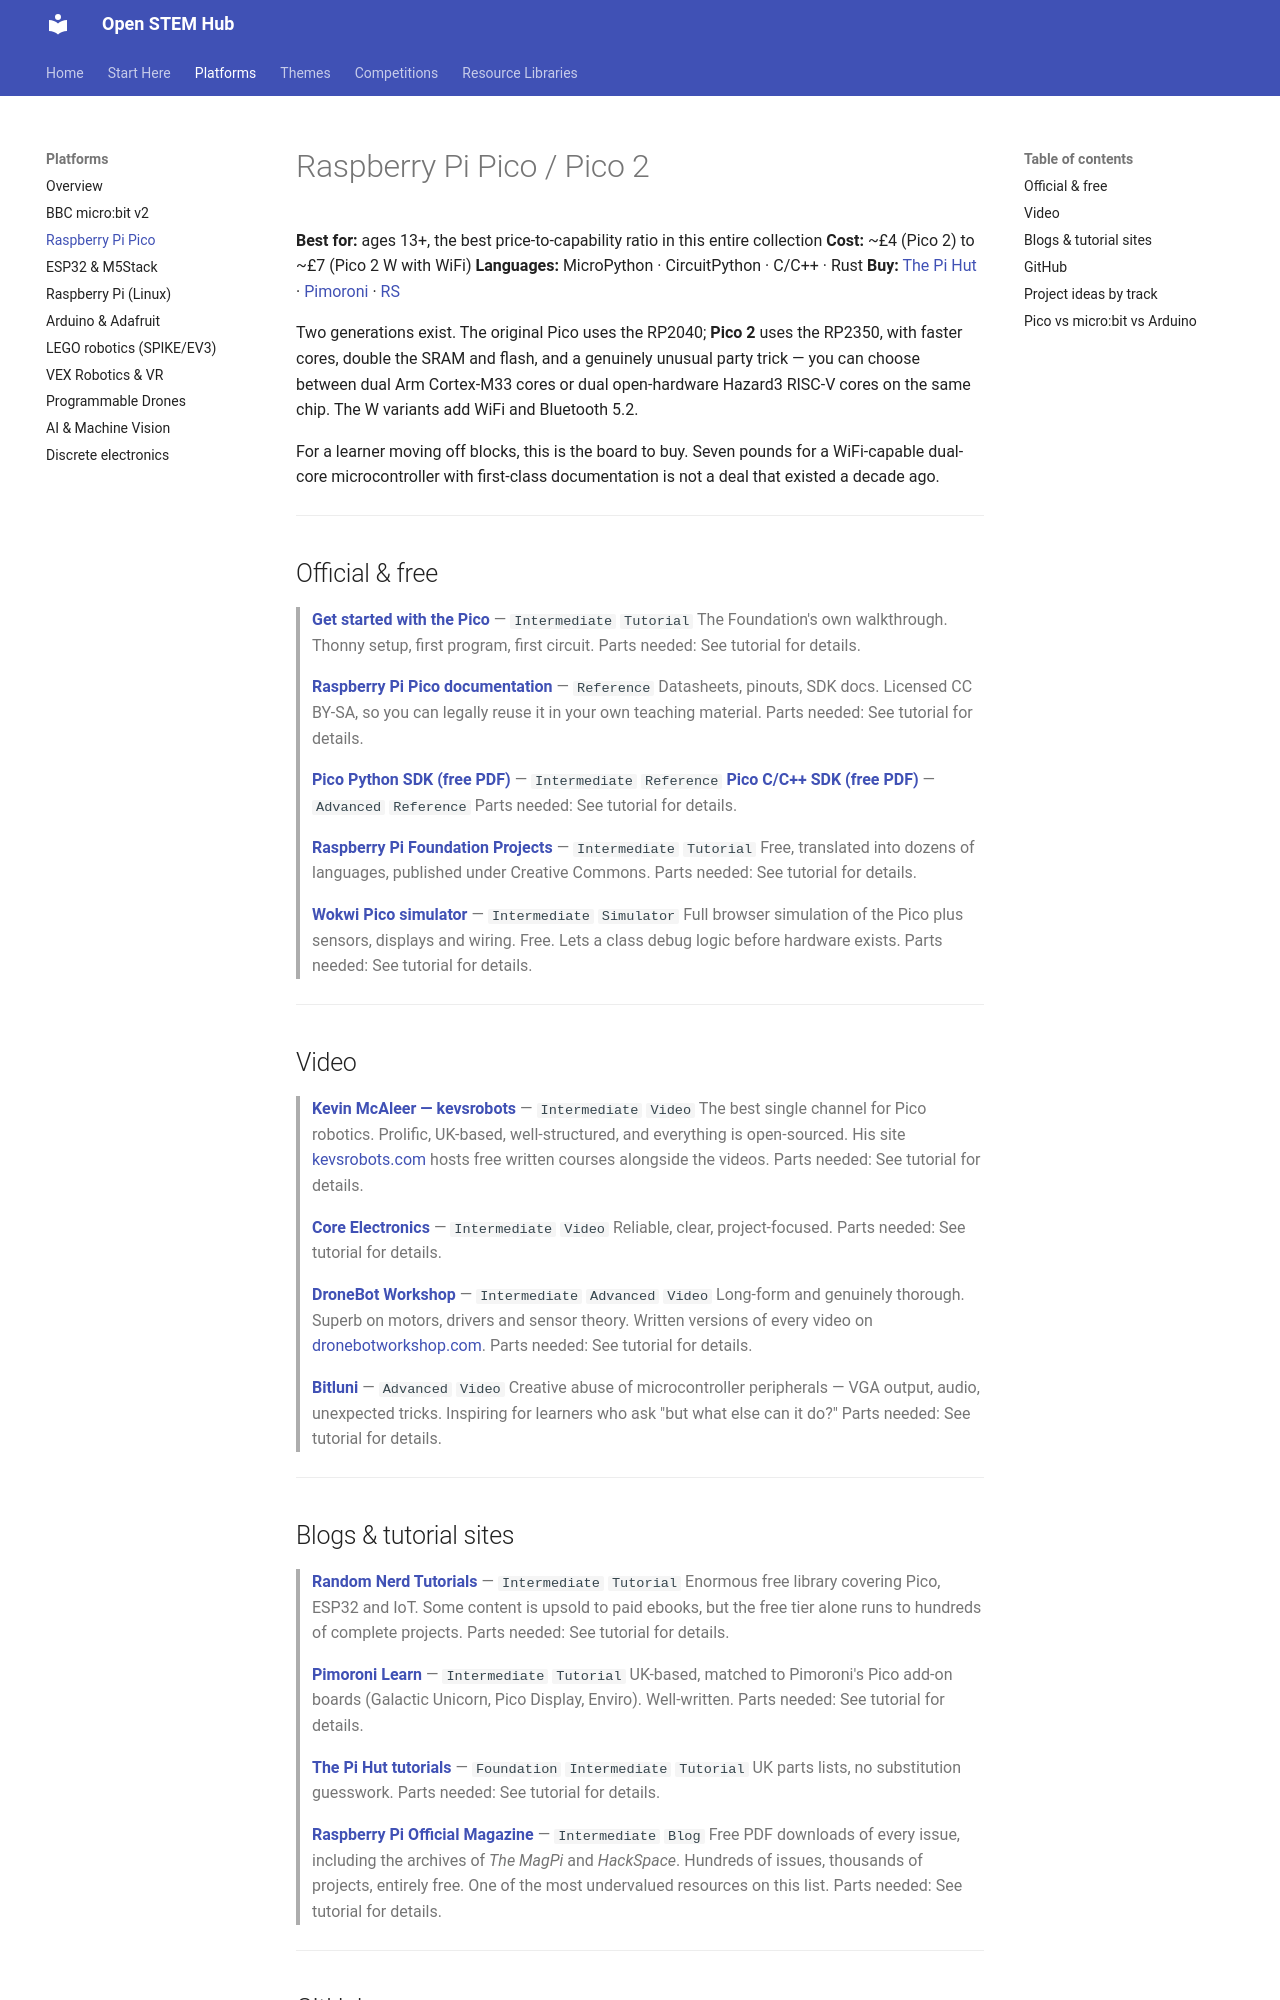

repository: mkiruba/stem-hub · page: platforms/raspberry-pi-pico/index.html · generator: mkdocs

# Raspberry Pi Pico / Pico 2

**Best for:** ages 13+, the best price-to-capability ratio in this entire collection
**Cost:** ~£4 (Pico 2) to ~£7 (Pico 2 W with WiFi)
**Languages:** MicroPython · CircuitPython · C/C++ · Rust
**Buy:** [The Pi Hut](https://thepihut.com/collections/raspberry-pi-pico) · [Pimoroni](https://shop.pimoroni.com/) · [RS](https://uk.rs-online.com/web/)

Two generations exist. The original Pico uses the RP2040; **Pico 2** uses the RP2350, with faster cores, double the SRAM and flash, and a genuinely unusual party trick — you can choose between dual Arm Cortex-M33 cores or dual open-hardware Hazard3 RISC-V cores on the same chip. The W variants add WiFi and Bluetooth 5.2.

For a learner moving off blocks, this is the board to buy. Seven pounds for a WiFi-capable dual-core microcontroller with first-class documentation is not a deal that existed a decade ago.

---

## Official & free

> **[Get started with the Pico](https://projects.raspberrypi.org/en/projects/getting-started-with-the-pico)** — `Intermediate` `Tutorial`
> The Foundation's own walkthrough. Thonny setup, first program, first circuit. Parts needed: See tutorial for details.

> **[Raspberry Pi Pico documentation](https://www.raspberrypi.com/documentation/microcontrollers/)** — `Reference`
> Datasheets, pinouts, SDK docs. Licensed CC BY-SA, so you can legally reuse it in your own teaching material. Parts needed: See tutorial for details.

> **[Pico Python SDK (free PDF)](https://datasheets.raspberrypi.com/pico/raspberry-pi-pico-python-sdk.pdf)** — `Intermediate` `Reference`
> **[Pico C/C++ SDK (free PDF)](https://datasheets.raspberrypi.com/pico/raspberry-pi-pico-c-sdk.pdf)** — `Advanced` `Reference` Parts needed: See tutorial for details.

> **[Raspberry Pi Foundation Projects](https://projects.raspberrypi.org/en/projects?hardware%5B%5D=pico)** — `Intermediate` `Tutorial`
> Free, translated into dozens of languages, published under Creative Commons. Parts needed: See tutorial for details.

> **[Wokwi Pico simulator](https://wokwi.com/)** — `Intermediate` `Simulator`
> Full browser simulation of the Pico plus sensors, displays and wiring. Free. Lets a class debug logic before hardware exists. Parts needed: See tutorial for details.

---

## Video

> **[Kevin McAleer — kevsrobots](https://www.youtube.com/@kevinmcaleer28)** — `Intermediate` `Video`
> The best single channel for Pico robotics. Prolific, UK-based, well-structured, and everything is open-sourced. His site [kevsrobots.com](https://www.kevsrobots.com/) hosts free written courses alongside the videos. Parts needed: See tutorial for details.

> **[Core Electronics](https://www.youtube.com/@Core-Electronics)** — `Intermediate` `Video`
> Reliable, clear, project-focused. Parts needed: See tutorial for details.

> **[DroneBot Workshop](https://www.youtube.com/@Dronebotworkshop)** — `Intermediate` `Advanced` `Video`
> Long-form and genuinely thorough. Superb on motors, drivers and sensor theory. Written versions of every video on [dronebotworkshop.com](https://dronebotworkshop.com/). Parts needed: See tutorial for details.

> **[Bitluni](https://www.youtube.com/@bitluni)** — `Advanced` `Video`
> Creative abuse of microcontroller peripherals — VGA output, audio, unexpected tricks. Inspiring for learners who ask "but what else can it do?" Parts needed: See tutorial for details.

---
